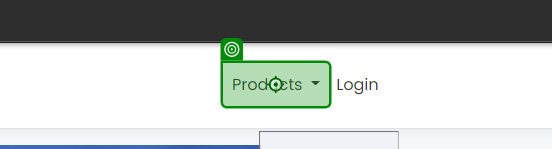
Task: Test Automation Project
Workflow: Apply For Loan

Step 1: click on 'Products'

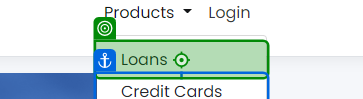
Step 2: click on 'Loans'

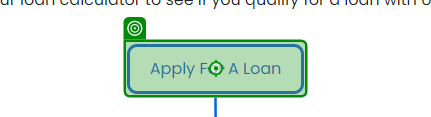
Step 3: click on 'Apply For A Loan'

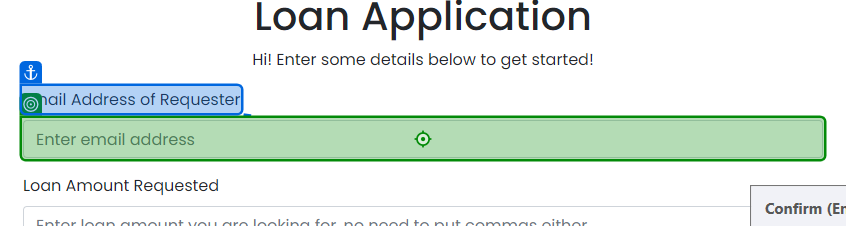
Step 4: type "email" into 'Email Address'

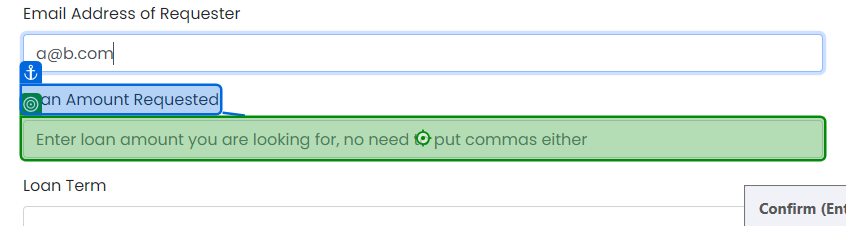
Step 5: type "loan_amount" into 'Loan Amount Requested'

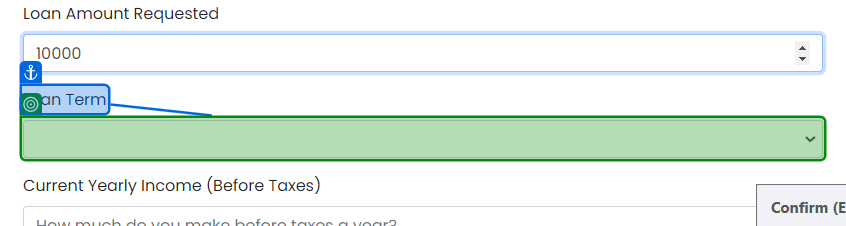
Step 6: select "loan_term" in 'Loan Term'

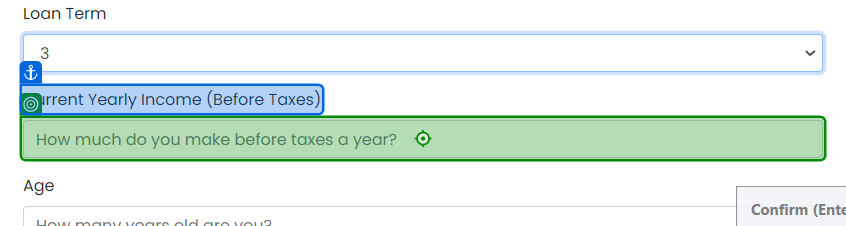
Step 7: type "yearly_income" into 'Current Yearly'

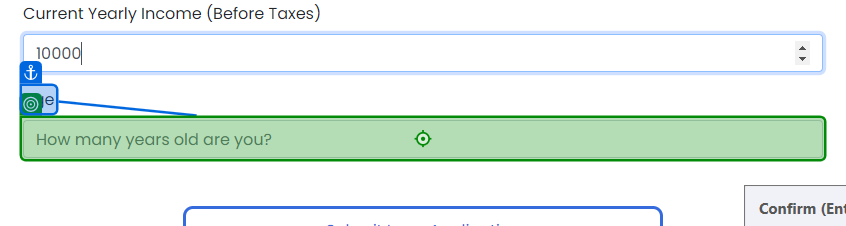
Step 8: type "age" into 'Age'

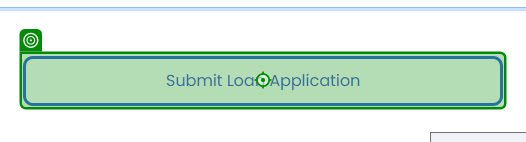
Step 9: click on 'Submit Loan Application'

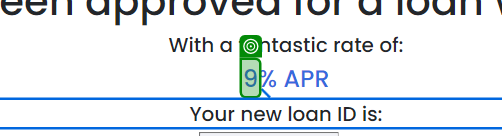
Step 10: get-text